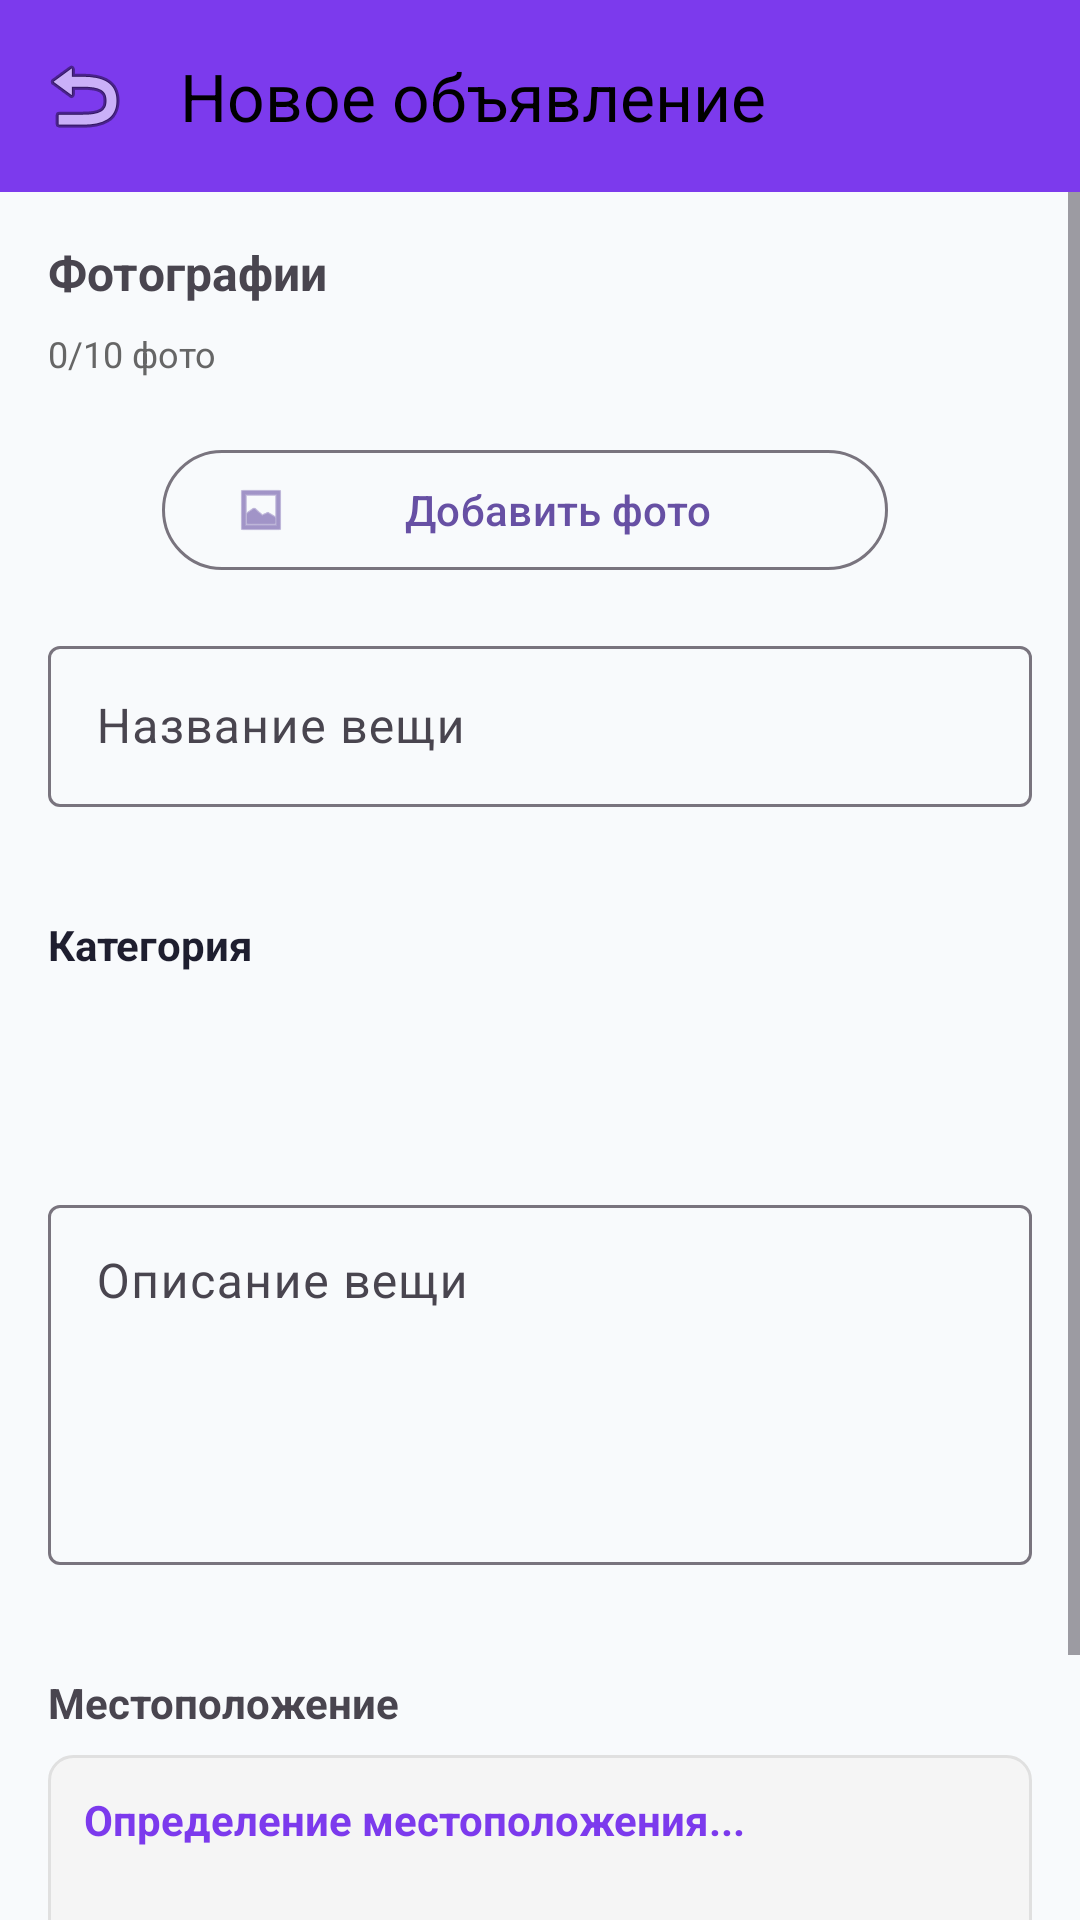

Android layout source for this screen:
<!-- AndroidManifest.xml: application theme Theme.ItemShare -->
<!-- res/layout/fragment_publish.xml -->
<?xml version="1.0" encoding="utf-8"?>
<LinearLayout xmlns:android="http://schemas.android.com/apk/res/android"
    xmlns:app="http://schemas.android.com/apk/res-auto"
    android:layout_width="match_parent"
    android:layout_height="match_parent"
    android:background="@color/background"
    android:orientation="vertical">

    
    <com.google.android.material.appbar.MaterialToolbar
        android:id="@+id/toolbar"
        android:layout_width="match_parent"
        android:layout_height="?attr/actionBarSize"
        android:background="@color/purple_500"
        app:navigationIcon="@android:drawable/ic_menu_revert"
        app:title="Новое объявление"
        app:titleTextColor="@android:color/black" />

    <ScrollView
        android:layout_width="match_parent"
        android:layout_height="match_parent">

        <LinearLayout
            android:layout_width="match_parent"
            android:layout_height="wrap_content"
            android:orientation="vertical"
            android:padding="16dp">

            
            <TextView
                android:layout_width="match_parent"
                android:layout_height="wrap_content"
                android:layout_marginBottom="8dp"
                android:text="Фотографии"
                android:textSize="16sp"
                android:textStyle="bold" />

            <TextView
                android:id="@+id/textPhotoCount"
                android:layout_width="match_parent"
                android:layout_height="wrap_content"
                android:layout_marginBottom="8dp"
                android:text="0/10 фото"
                android:textColor="#666666"
                android:textSize="12sp" />

            
            <HorizontalScrollView
                android:layout_width="match_parent"
                android:layout_height="wrap_content"
                android:layout_marginBottom="12dp">

                <LinearLayout
                    android:id="@+id/imageGallery"
                    android:layout_width="wrap_content"
                    android:layout_height="80dp"
                    android:orientation="horizontal"
                    android:visibility="gone" />

            </HorizontalScrollView>

            
            <LinearLayout
                android:layout_width="match_parent"
                android:layout_height="wrap_content"
                android:layout_marginBottom="16dp"
                android:orientation="horizontal">

                <com.google.android.material.button.MaterialButton
                    android:id="@+id/buttonAddPhoto"
                    style="@style/Widget.Material3.Button.OutlinedButton"
                    android:layout_width="0dp"
                    android:layout_height="wrap_content"
                    android:layout_weight="1"
                    android:layout_marginStart="38dp"
                    android:layout_marginEnd="48dp"
                    android:text="Добавить фото"
                    app:icon="@android:drawable/ic_menu_gallery" />

            </LinearLayout>

            
            <com.google.android.material.textfield.TextInputLayout
                android:layout_width="match_parent"
                android:layout_height="wrap_content"
                android:layout_marginBottom="16dp"
                app:boxBackgroundMode="outline"
                app:errorEnabled="true">

                <com.google.android.material.textfield.TextInputEditText
                    android:id="@+id/editTitle"
                    android:layout_width="match_parent"
                    android:layout_height="wrap_content"
                    android:hint="Название вещи"
                    android:maxLines="2"
                    android:padding="16dp"
                    android:textColor="@color/black"/>

            </com.google.android.material.textfield.TextInputLayout>

            
            <TextView
                android:layout_width="match_parent"
                android:layout_height="wrap_content"
                android:layout_marginBottom="8dp"
                android:text="Категория"
                android:textSize="14sp"
                android:textStyle="bold"
                android:textColor="@color/black"/>

            <Spinner
                android:id="@+id/spinnerCategory"
                android:layout_width="match_parent"
                android:layout_height="48dp"
                android:layout_marginBottom="16dp"
                android:background="@drawable/bg_spinner"
                android:paddingHorizontal="12dp"
                android:textColor="@color/black"/>

            
            <com.google.android.material.textfield.TextInputLayout
                android:layout_width="match_parent"
                android:layout_height="wrap_content"
                android:layout_marginBottom="16dp"
                app:boxBackgroundMode="outline"
                app:errorEnabled="true">

                <com.google.android.material.textfield.TextInputEditText
                    android:id="@+id/editDescription"
                    android:layout_width="match_parent"
                    android:layout_height="120dp"
                    android:gravity="top"
                    android:hint="Описание вещи"
                    android:padding="16dp"
                    android:textColor="@color/black"/>

            </com.google.android.material.textfield.TextInputLayout>

            
            <TextView
                android:layout_width="match_parent"
                android:layout_height="wrap_content"
                android:layout_marginBottom="8dp"
                android:text="Местоположение"
                android:textSize="14sp"
                android:textStyle="bold" />

            <LinearLayout
                android:layout_width="match_parent"
                android:layout_height="wrap_content"
                android:layout_marginBottom="24dp"
                android:background="@drawable/bg_location"
                android:clickable="true"
                android:focusable="true"
                android:orientation="vertical"
                android:padding="12dp">

                <TextView
                    android:id="@+id/textLocation"
                    android:layout_width="match_parent"
                    android:layout_height="wrap_content"
                    android:text="Определение местоположения..."
                    android:textColor="@color/purple_500"
                    android:textSize="14sp"
                    android:textStyle="bold" />

                <TextView
                    android:id="@+id/textCoordinates"
                    android:layout_width="match_parent"
                    android:layout_height="wrap_content"
                    android:layout_marginTop="4dp"
                    android:text=""
                    android:textColor="#666666"
                    android:textSize="12sp" />

            </LinearLayout>

            
            <FrameLayout
                android:layout_width="match_parent"
                android:layout_height="wrap_content">

                <com.google.android.material.button.MaterialButton
                    android:id="@+id/buttonPublish"
                    android:layout_width="match_parent"
                    android:layout_height="56dp"
                    android:text="Опубликовать"
                    android:textSize="16sp"
                    app:cornerRadius="8dp" />

                <ProgressBar
                    android:id="@+id/progressBar"
                    android:layout_width="wrap_content"
                    android:layout_height="wrap_content"
                    android:layout_gravity="center"
                    android:visibility="gone" />

            </FrameLayout>

        </LinearLayout>

    </ScrollView>

</LinearLayout>
<!-- resources referenced by this layout -->
<resources>
  <color name="background">#F8FAFC</color>
  <color name="black">#1E1E2F</color>
  <color name="purple_500">#7C3AED</color>
  <!-- drawable bg_location (drawable) -->
  <?xml version="1.0" encoding="utf-8"?>
  <shape xmlns:android="http://schemas.android.com/apk/res/android">
      <solid android:color="#F5F5F5" />
      <stroke
          android:width="1dp"
          android:color="#E0E0E0" />
      <corners android:radius="8dp" />
      <padding
          android:left="12dp"
          android:top="12dp"
          android:right="12dp"
          android:bottom="12dp" />
  </shape>
  <style name="Theme.ItemShare" parent="Base.Theme.ItemShare" />
  <style name="Base.Theme.ItemShare" parent="Theme.Material3.DayNight.NoActionBar">
          
          
      </style>
</resources>
